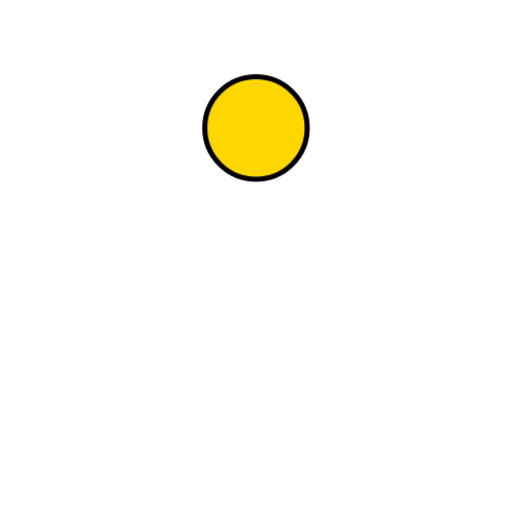
t = 0.00 s
t = 2.00 s: frame unchanged from t = 0.00 s, image omitted
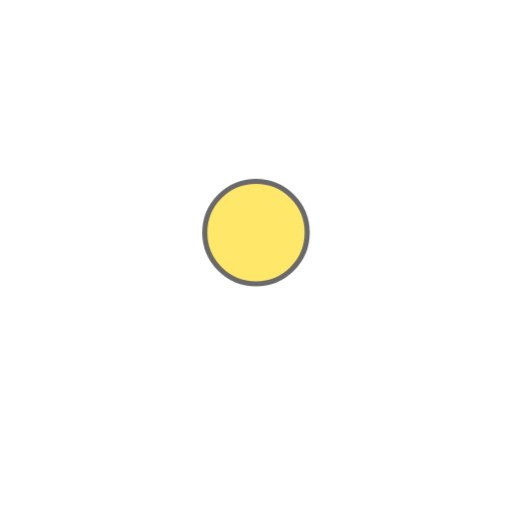
t = 2.25 s
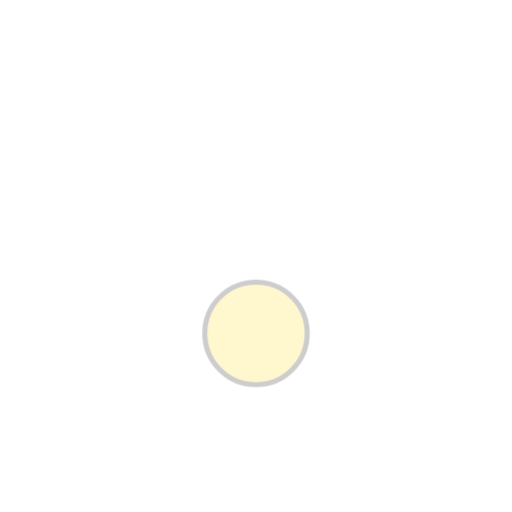
t = 2.50 s
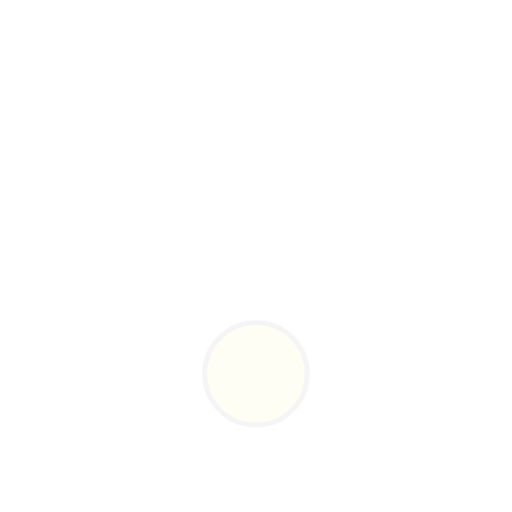
t = 2.75 s
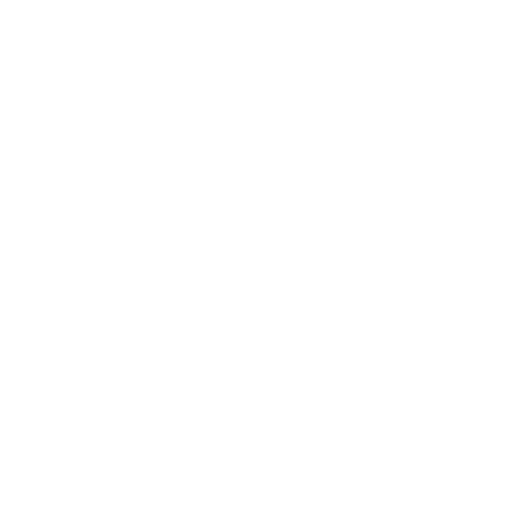
t = 3.25 s

The animated SVG that drew these frames (rendered in a browser with its animation timeline set to each time). Animation: 2 CSS @keyframes rules; one cycle of 4.00 s, repeats indefinitely.

<svg
  width="200"
  height="200"
  viewBox="0 0 200 200"
  xmlns="http://www.w3.org/2000/svg"
>
  <style>
    .coin {
      animation: roll 2s infinite linear, fall 1s 2s forwards;
    }

    @keyframes roll {
      0% {
        transform: rotate(0) translateX(0);
      }
      50% {
        transform: rotate(180deg) translateX(80px);
      }
      100% {
        transform: rotate(360deg) translateX(0);
      }
    }

    @keyframes fall {
      0% {
        opacity: 1;
        transform: translateY(0);
      }
      100% {
        opacity: 0;
        transform: translateY(100px);
      }
    }
  </style>
  <circle
    class="coin"
    cx="100"
    cy="50"
    r="20"
    fill="gold"
    stroke="black"
    stroke-width="2"
  />
</svg>
